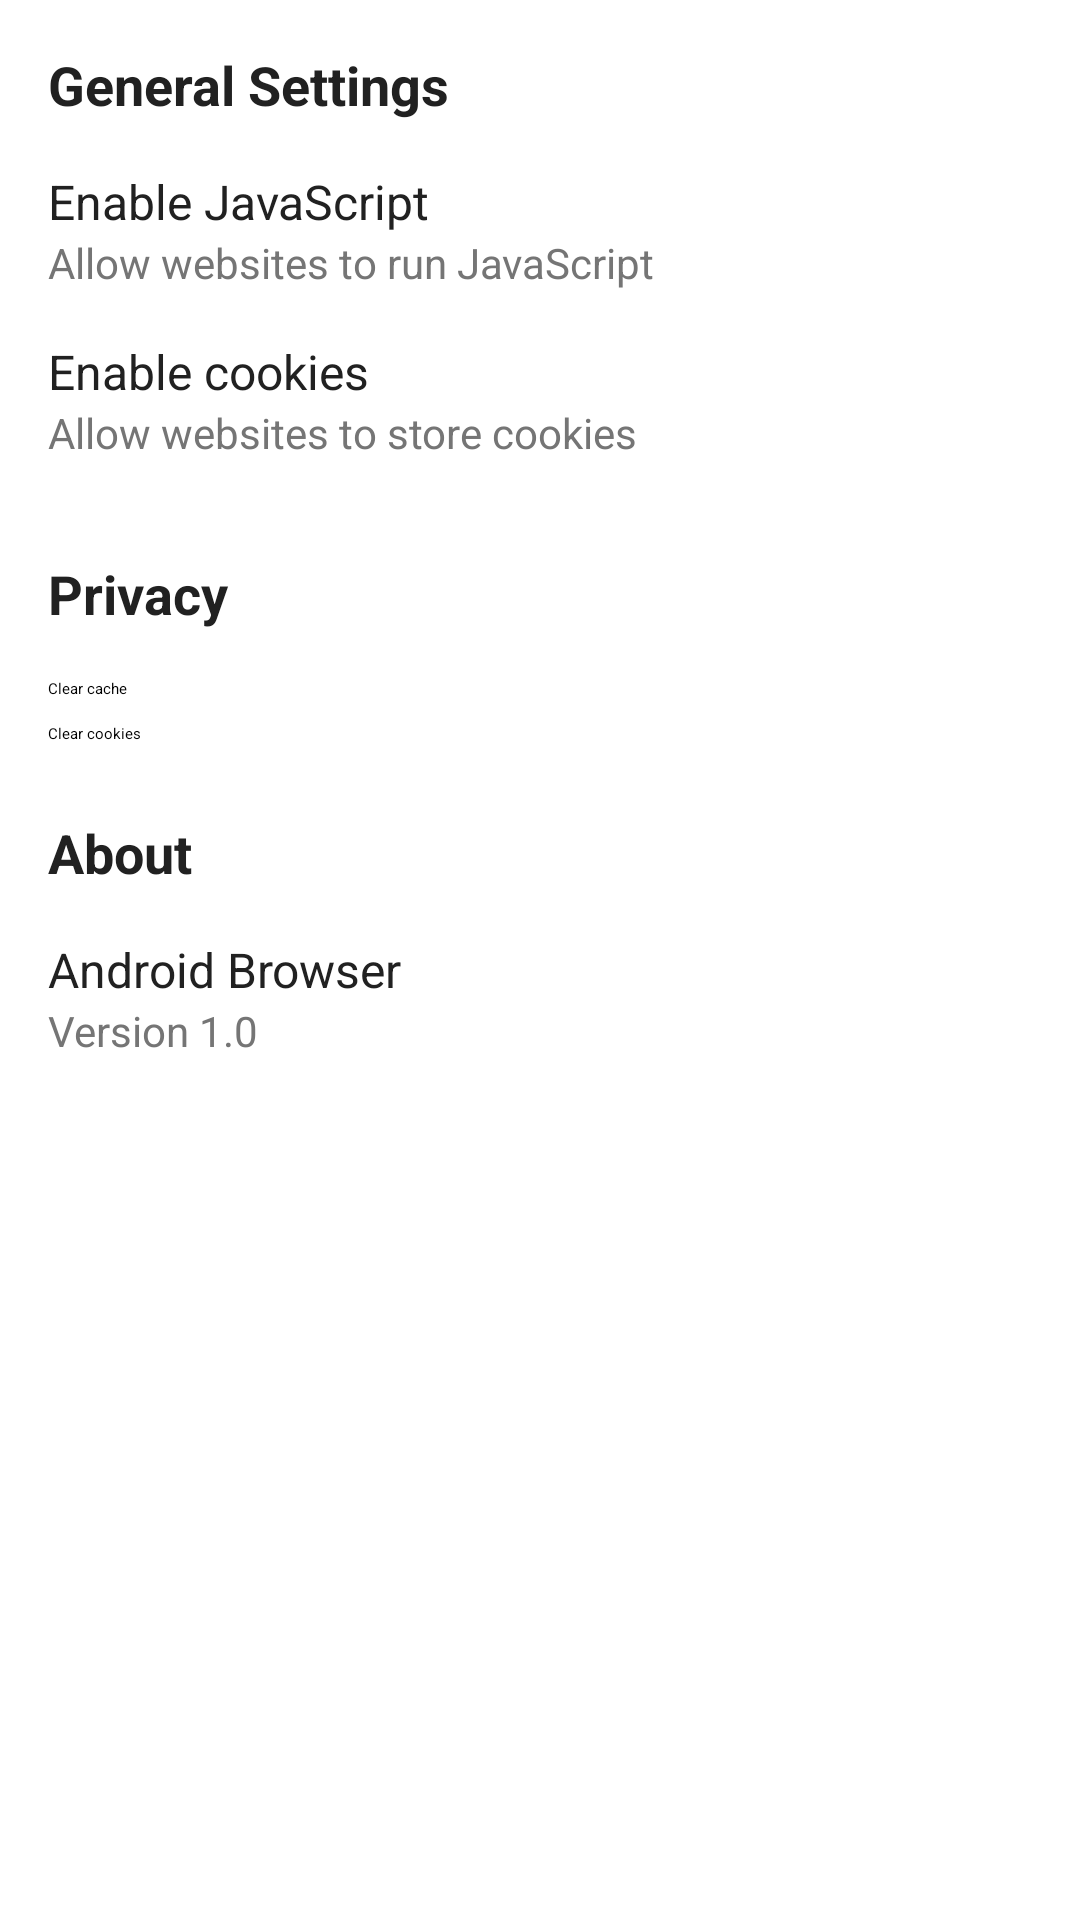

Write the Android layout XML for this screen, with the resource values it uses.
<!-- AndroidManifest.xml: application theme Theme.AndroidBrowser -->
<!-- res/layout/activity_settings.xml -->
<?xml version="1.0" encoding="utf-8"?>
<LinearLayout xmlns:android="http://schemas.android.com/apk/res/android"
    android:layout_width="match_parent"
    android:layout_height="match_parent"
    android:orientation="vertical">

    <androidx.appcompat.widget.Toolbar
        android:id="@+id/toolbar"
        android:layout_width="match_parent"
        android:layout_height="wrap_content"
        android:background="?attr/colorPrimary"
        android:elevation="4dp" />

    <ScrollView
        android:layout_width="match_parent"
        android:layout_height="match_parent">

        <LinearLayout
            android:layout_width="match_parent"
            android:layout_height="wrap_content"
            android:orientation="vertical"
            android:padding="16dp">

            <TextView
                android:layout_width="match_parent"
                android:layout_height="wrap_content"
                android:text="General Settings"
                android:textSize="18sp"
                android:textStyle="bold"
                android:textColor="@color/text_primary"
                android:layout_marginBottom="16dp" />

            <LinearLayout
                android:layout_width="match_parent"
                android:layout_height="wrap_content"
                android:orientation="horizontal"
                android:gravity="center_vertical"
                android:layout_marginBottom="16dp">

                <LinearLayout
                    android:layout_width="0dp"
                    android:layout_height="wrap_content"
                    android:layout_weight="1"
                    android:orientation="vertical">

                    <TextView
                        android:layout_width="match_parent"
                        android:layout_height="wrap_content"
                        android:text="@string/enable_javascript"
                        android:textSize="16sp"
                        android:textColor="@color/text_primary" />

                    <TextView
                        android:layout_width="match_parent"
                        android:layout_height="wrap_content"
                        android:text="Allow websites to run JavaScript"
                        android:textSize="14sp"
                        android:textColor="@color/text_secondary" />

                </LinearLayout>

                <Switch
                    android:id="@+id/javascriptSwitch"
                    android:layout_width="wrap_content"
                    android:layout_height="wrap_content" />

            </LinearLayout>

            <LinearLayout
                android:layout_width="match_parent"
                android:layout_height="wrap_content"
                android:orientation="horizontal"
                android:gravity="center_vertical"
                android:layout_marginBottom="16dp">

                <LinearLayout
                    android:layout_width="0dp"
                    android:layout_height="wrap_content"
                    android:layout_weight="1"
                    android:orientation="vertical">

                    <TextView
                        android:layout_width="match_parent"
                        android:layout_height="wrap_content"
                        android:text="@string/enable_cookies"
                        android:textSize="16sp"
                        android:textColor="@color/text_primary" />

                    <TextView
                        android:layout_width="match_parent"
                        android:layout_height="wrap_content"
                        android:text="Allow websites to store cookies"
                        android:textSize="14sp"
                        android:textColor="@color/text_secondary" />

                </LinearLayout>

                <Switch
                    android:id="@+id/cookiesSwitch"
                    android:layout_width="wrap_content"
                    android:layout_height="wrap_content" />

            </LinearLayout>

            <TextView
                android:layout_width="match_parent"
                android:layout_height="wrap_content"
                android:text="Privacy"
                android:textSize="18sp"
                android:textStyle="bold"
                android:textColor="@color/text_primary"
                android:layout_marginTop="16dp"
                android:layout_marginBottom="16dp" />

            <Button
                android:id="@+id/clearCacheButton"
                android:layout_width="match_parent"
                android:layout_height="wrap_content"
                android:text="@string/clear_cache"
                android:layout_marginBottom="8dp" />

            <Button
                android:id="@+id/clearCookiesButton"
                android:layout_width="match_parent"
                android:layout_height="wrap_content"
                android:text="@string/clear_cookies"
                android:layout_marginBottom="8dp" />

            <TextView
                android:layout_width="match_parent"
                android:layout_height="wrap_content"
                android:text="@string/about"
                android:textSize="18sp"
                android:textStyle="bold"
                android:textColor="@color/text_primary"
                android:layout_marginTop="16dp"
                android:layout_marginBottom="16dp" />

            <TextView
                android:layout_width="match_parent"
                android:layout_height="wrap_content"
                android:text="@string/app_name"
                android:textSize="16sp"
                android:textColor="@color/text_primary" />

            <TextView
                android:layout_width="match_parent"
                android:layout_height="wrap_content"
                android:text="Version 1.0"
                android:textSize="14sp"
                android:textColor="@color/text_secondary" />

        </LinearLayout>

    </ScrollView>

</LinearLayout>
<!-- resources referenced by this layout -->
<resources>
  <color name="text_primary">#212121</color>
  <color name="text_secondary">#757575</color>
  <string name="about">About</string>
  <string name="app_name">Android Browser</string>
  <string name="clear_cache">Clear cache</string>
  <string name="clear_cookies">Clear cookies</string>
  <string name="enable_cookies">Enable cookies</string>
  <string name="enable_javascript">Enable JavaScript</string>
  <style name="Theme.AndroidBrowser" parent="Theme.Material3.DayNight.DarkActionBar">
          <item name="colorPrimary">@color/primary_blue</item>
          <item name="colorPrimaryVariant">@color/primary_blue_dark</item>
          <item name="colorOnPrimary">@color/white</item>
          
          <item name="colorSecondary">@color/accent_blue</item>
          <item name="colorSecondaryVariant">@color/teal_700</item>
          <item name="colorOnSecondary">@color/black</item>
          
          <item name="android:statusBarColor" tools:targetApi="l">?attr/colorPrimaryVariant</item>
          <item name="android:windowLightStatusBar" tools:targetApi="m">false</item>
      </style>
  <color name="primary_blue">#1976D2</color>
  <color name="primary_blue_dark">#1565C0</color>
  <color name="white">#FFFFFF</color>
  <color name="accent_blue">#2196F3</color>
  <color name="teal_700">#FF018786</color>
  <color name="black">#000000</color>
</resources>
